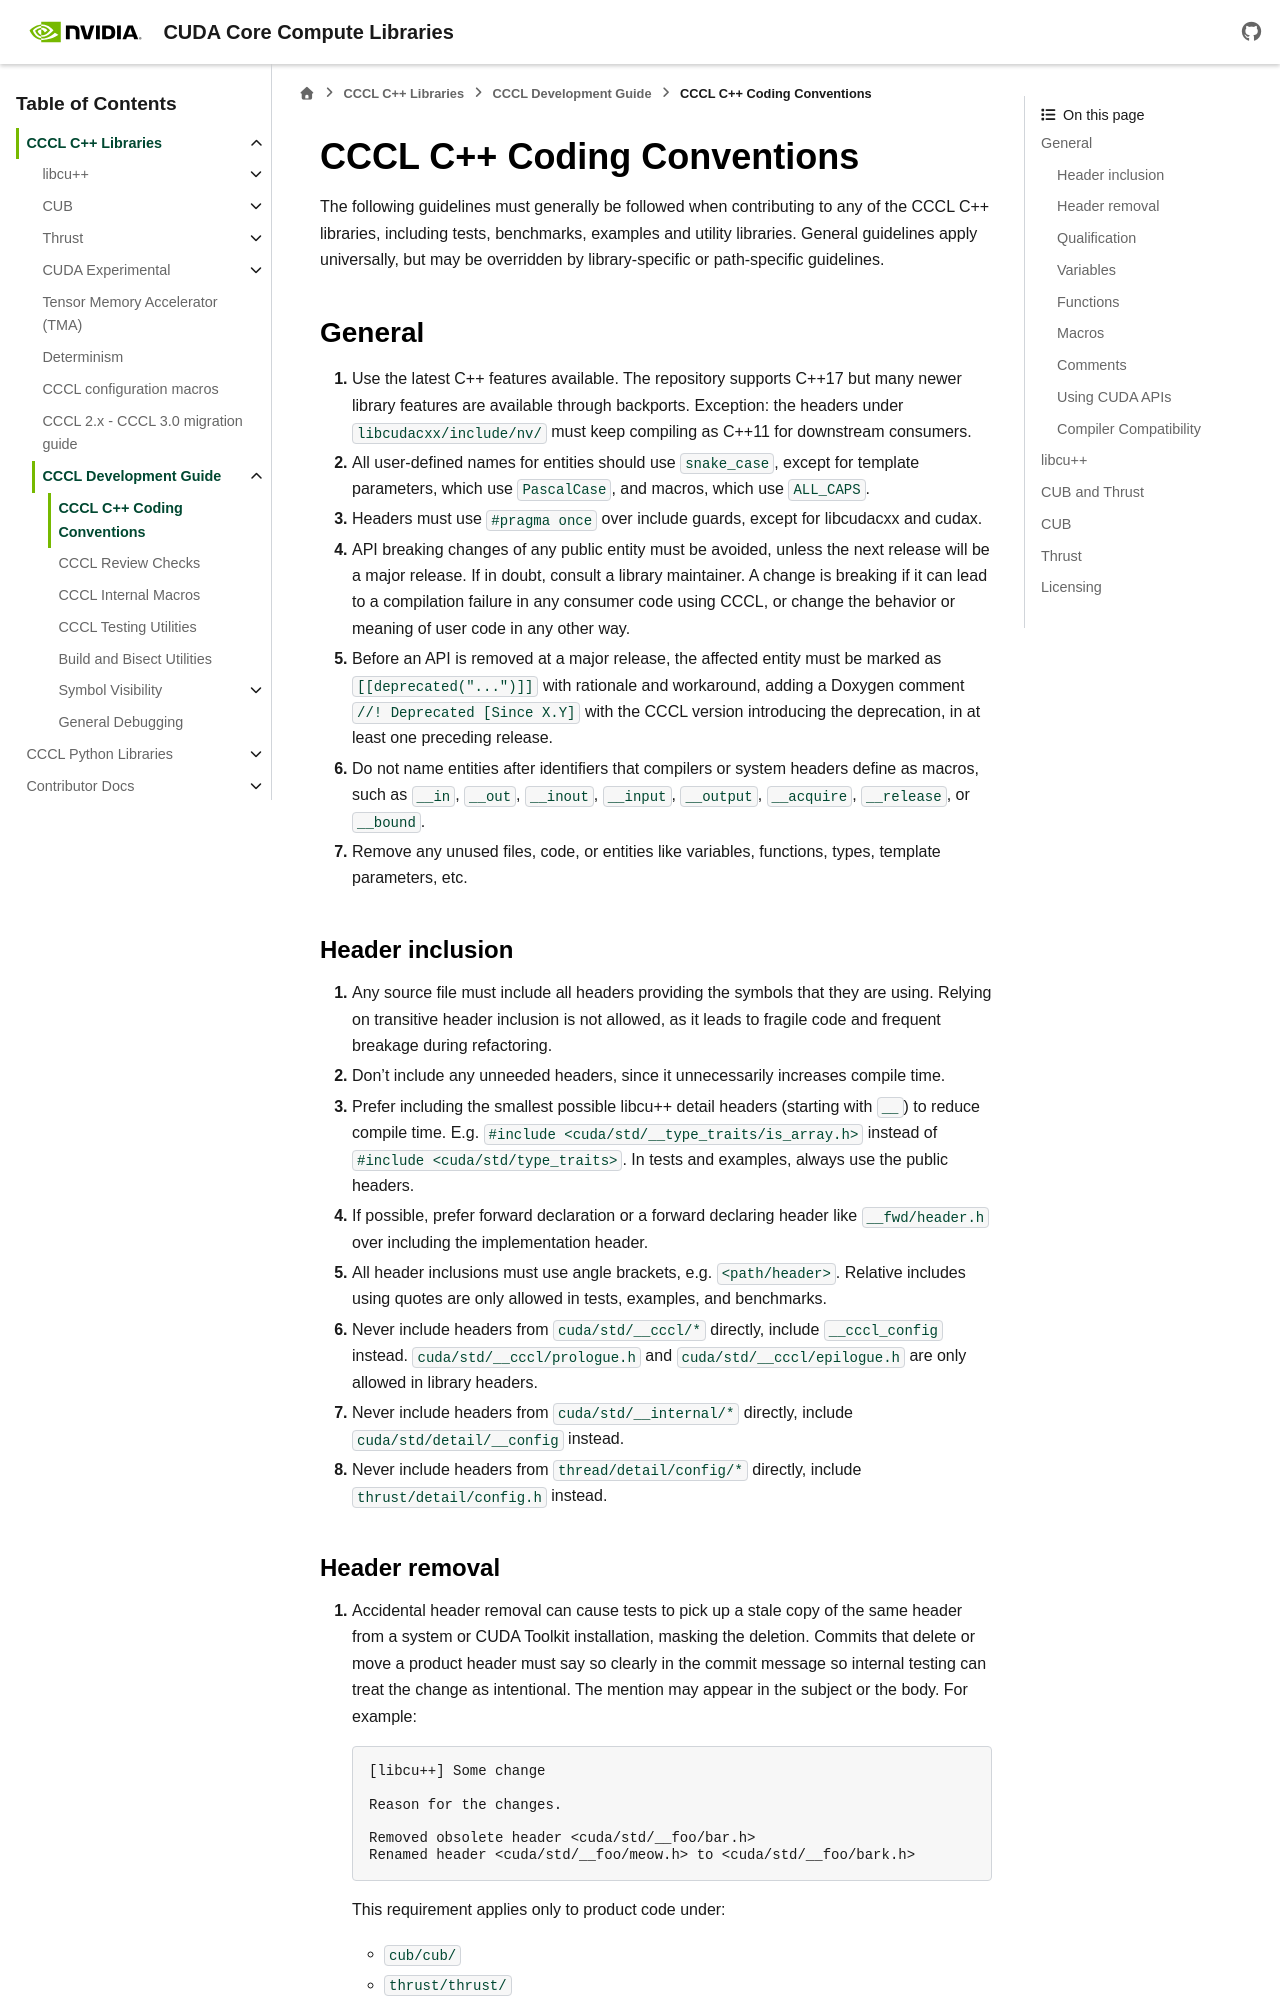

repository: NVIDIA/cccl · page: docs/unstable/cccl/development/coding_conventions.html · generator: sphinx

.. _cccl-development-coding-conventions:

CCCL C++ Coding Conventions
============================

The following guidelines must generally be followed when contributing to any of the CCCL C++ libraries,
including tests, benchmarks, examples and utility libraries.
General guidelines apply universally, but may be overridden by library-specific or path-specific guidelines.

General
-------

#. Use the latest C++ features available.
   The repository supports C++17 but many newer library features are available through backports.
   Exception: the headers under ``libcudacxx/include/nv/`` must keep compiling as C++11 for
   downstream consumers.
#. All user-defined names for entities should use ``snake_case``, except for template parameters, which
   use ``PascalCase``, and macros, which use ``ALL_CAPS``.
#. Headers must use ``#pragma once`` over include guards, except for libcudacxx and cudax.
#. API breaking changes of any public entity must be avoided,
   unless the next release will be a major release.
   If in doubt, consult a library maintainer.
   A change is breaking if it can lead to a compilation failure in any consumer code using CCCL,
   or change the behavior or meaning of user code in any other way.
#. Before an API is removed at a major release,
   the affected entity must be marked as ``[[deprecated("...")]]`` with rationale and workaround,
   adding a Doxygen comment ``//! Deprecated [Since X.Y]`` with the CCCL version introducing the deprecation,
   in at least one preceding release.
#. Do not name entities after identifiers that compilers or system headers define as macros,
   such as ``__in``, ``__out``, ``__inout``, ``__input``, ``__output``, ``__acquire``, ``__release``, or ``__bound``.
#. Remove any unused files, code, or entities like variables, functions, types, template parameters, etc.

Header inclusion
~~~~~~~~~~~~~~~~

#. Any source file must include all headers providing the symbols that they are using.
   Relying on transitive header inclusion is not allowed,
   as it leads to fragile code and frequent breakage during refactoring.
#. Don't include any unneeded headers, since it unnecessarily increases compile time.
#. Prefer including the smallest possible libcu++ detail headers (starting with ``__``) to reduce compile time.
   E.g. ``#include <cuda/std/__type_traits/is_array.h>`` instead of ``#include <cuda/std/type_traits>``.
   In tests and examples, always use the public headers.
#. If possible, prefer forward declaration or a forward declaring header like ``__fwd/header.h``
   over including the implementation header.
#. All header inclusions must use angle brackets, e.g. ``<path/header>``.
   Relative includes using quotes are only allowed in tests, examples, and benchmarks.
#. Never include headers from ``cuda/std/__cccl/*`` directly, include ``__cccl_config`` instead.
   ``cuda/std/__cccl/prologue.h`` and ``cuda/std/__cccl/epilogue.h`` are only allowed in library headers.
#. Never include headers from ``cuda/std/__internal/*`` directly, include ``cuda/std/detail/__config`` instead.
#. Never include headers from ``thread/detail/config/*`` directly, include ``thrust/detail/config.h`` instead.

Header removal
~~~~~~~~~~~~~~

#. Accidental header removal can cause tests to pick up a stale copy of the same
   header from a system or CUDA Toolkit installation, masking the deletion.
   Commits that delete or move a product header must say so clearly in the commit
   message so internal testing can treat the change as intentional. The
   mention may appear in the subject or the body. For example:

   .. code-block:: text

      [libcu++] Some change

      Reason for the changes.

      Removed obsolete header <cuda/std/__foo/bar.h>
      Renamed header <cuda/std/__foo/meow.h> to <cuda/std/__foo/bark.h>

   This requirement applies only to product code under:

   * ``cub/cub/``
   * ``thrust/thrust/``
   * ``libcudacxx/include/cuda/``
   * ``libcudacxx/include/nv/``
